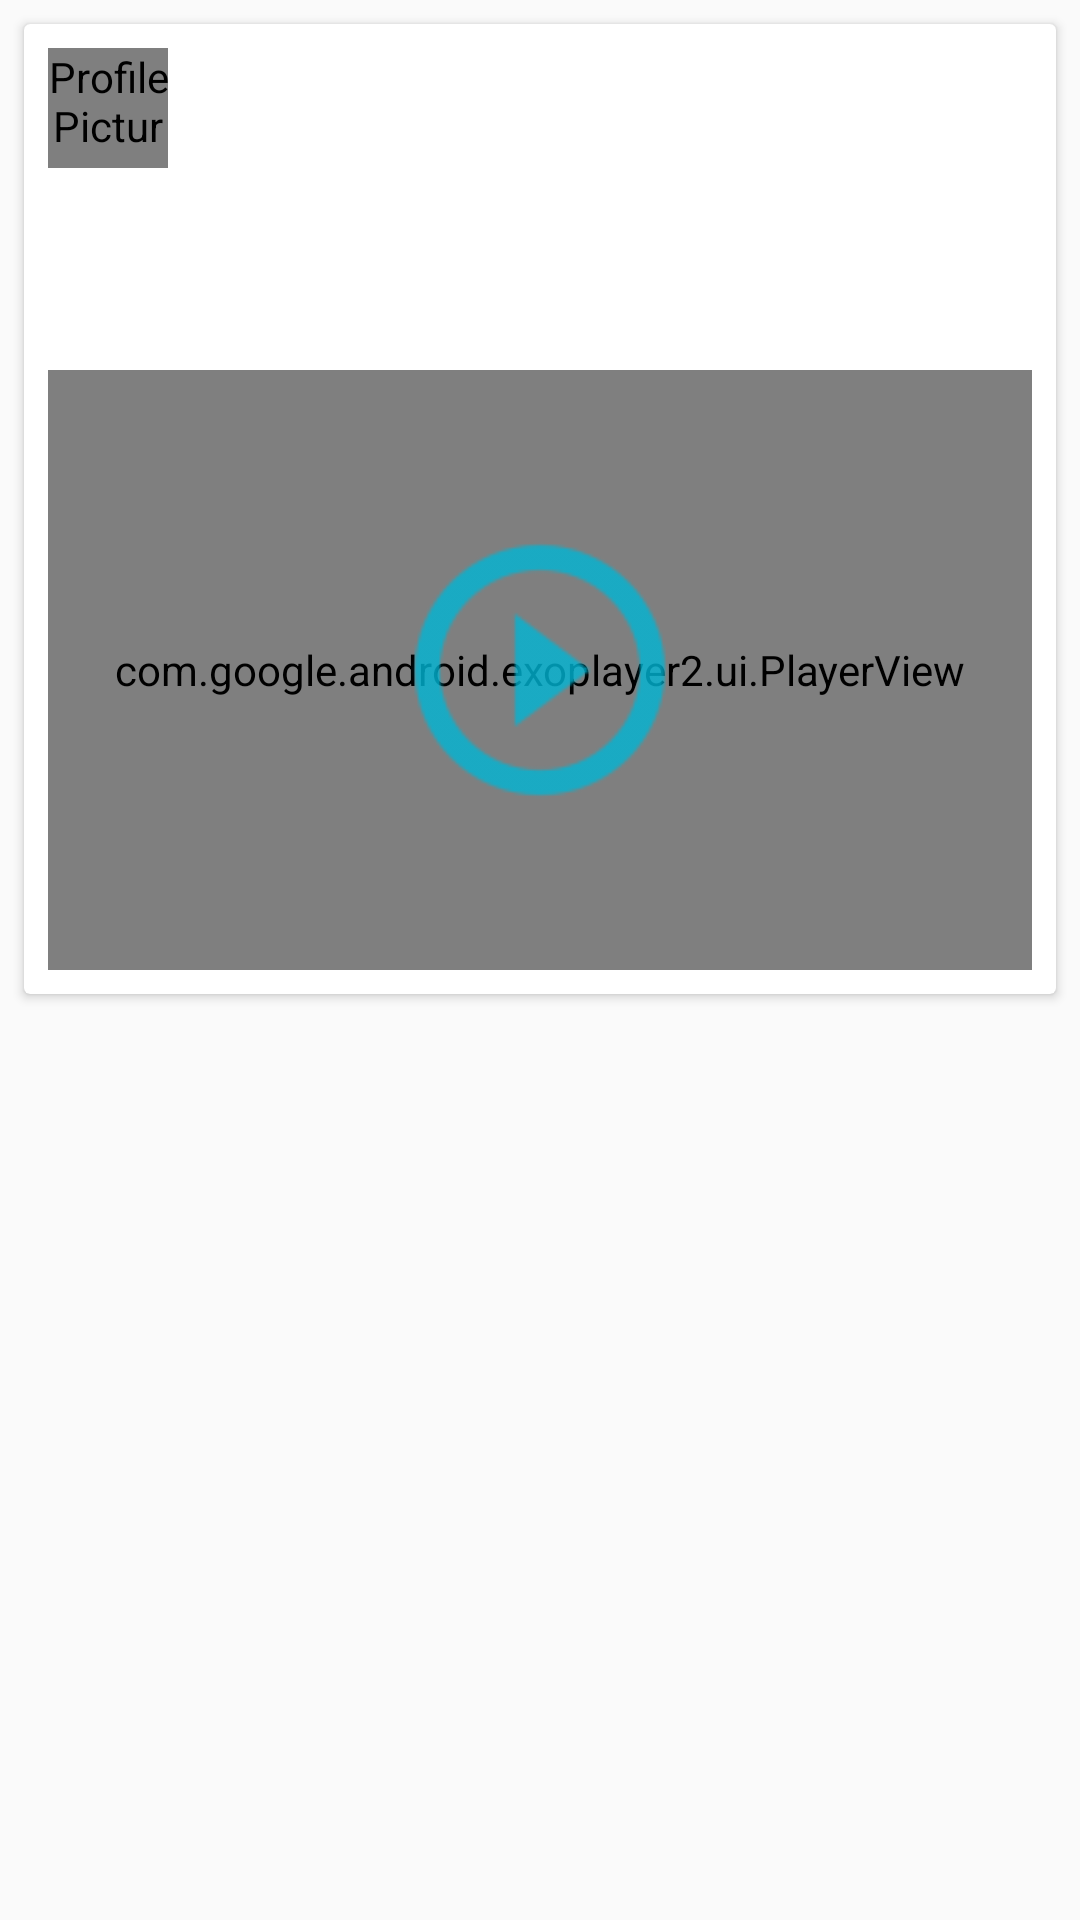

Produce the Android XML layout that renders to this screen, including the resource entries it uses.
<!-- AndroidManifest.xml: application theme AppTheme -->
<!-- res/layout/video_item_view.xml -->
<?xml version="1.0" encoding="utf-8"?>
<LinearLayout xmlns:android="http://schemas.android.com/apk/res/android"
    android:layout_width="match_parent" android:layout_height="wrap_content">

    <android.support.v7.widget.CardView
        android:layout_width="wrap_content"
        android:layout_height="wrap_content"
        android:elevation="8dp"
        android:layout_margin="8dp">

        <RelativeLayout
            android:layout_width="wrap_content"
            android:layout_height="match_parent">

            <de.hdodenhof.circleimageview.CircleImageView
                android:id="@+id/iv_post_personal_pic"
                android:layout_width="40dp"
                android:layout_height="40dp"
                android:contentDescription="@string/profile_picture"
                android:layout_alignParentStart="true"
                android:layout_marginTop="8dp"
                android:layout_marginStart="8dp"/>

            <TextView
                android:id="@+id/tv_post_user_name"
                android:layout_width="wrap_content"
                android:layout_height="wrap_content"
                android:layout_marginTop="10dp"
                android:textSize="18sp"
                android:textStyle="bold"
                android:textColor="@color/primaryText"
                android:layout_marginStart="8dp"
                android:layout_toEndOf="@+id/iv_post_personal_pic" />

            <TextView
                android:id="@+id/tv_post_video_title"
                android:layout_width="wrap_content"
                android:layout_height="wrap_content"
                android:layout_below="@+id/iv_post_personal_pic"
                android:layout_marginTop="8dp"
                android:layout_marginStart="8dp"
                android:textColor="@color/primaryText"
                android:textSize="18sp" />

            <TextView
                android:id="@+id/tv_post_video_date"
                android:layout_width="wrap_content"
                android:layout_height="wrap_content"
                android:layout_below="@+id/tv_post_video_title"
                android:layout_marginTop="8dp"
                android:layout_marginStart="8dp"
                android:textColor="@color/secondaryText"
                android:textSize="14sp" />

        <Button
            android:layout_width="30dp"
            android:layout_height="30dp"
            android:layout_alignParentEnd="true"
            android:layout_alignParentTop="true"
            android:layout_marginEnd="8dp"
            android:layout_marginTop="8dp"
            android:background="@drawable/ic_delete"
            android:id="@+id/iv_post_video_delete"/>



            <FrameLayout
                android:layout_width="match_parent"
                android:layout_height="wrap_content"
                android:layout_below="@+id/tv_post_video_date"
                android:layout_margin="8dp">
            <com.google.android.exoplayer2.ui.PlayerView
                android:id="@+id/player_view_post_video"
                android:layout_width="match_parent"
                android:layout_height="200dp"
                android:background="@android:color/black"/>
            <Button
                android:id="@+id/btn_post_play_video"
                android:layout_width="100dp"
                android:layout_height="100dp"
                android:layout_gravity="center"
                android:contentDescription="@string/play"
                android:background="@drawable/ic_play"/>
            </FrameLayout>
        </RelativeLayout>


    </android.support.v7.widget.CardView>

</LinearLayout>
<!-- resources referenced by this layout -->
<resources>
  <color name="primaryText">#212121</color>
  <color name="secondaryText">#757575</color>
  <!-- drawable ic_play: png bitmap (drawable-hdpi, 1126 bytes) -->
  <string name="play">play</string>
  <string name="profile_picture" translatable="true">Profile Picture</string>
  <style name="AppTheme" parent="Theme.AppCompat.Light.DarkActionBar">
          
          <item name="colorPrimary">@color/colorPrimary</item>
          <item name="colorPrimaryDark">@color/colorPrimaryDark</item>
          <item name="colorAccent">@color/colorAccent</item>
  
  
      </style>
  <color name="colorPrimary">#00BCD4</color>
  <color name="colorPrimaryDark">#0097A7</color>
  <color name="colorAccent">#FF4081</color>
</resources>
